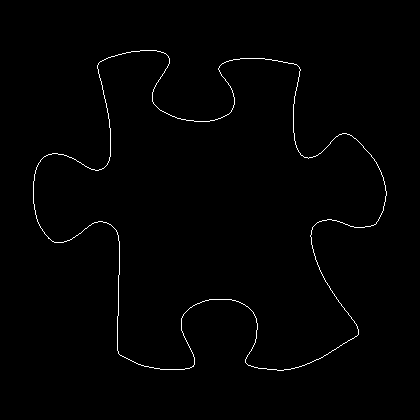

The table this chart was drawn from, first rows:
33, 181
33, 182
33, 183
33, 184
33, 185
33, 186
33, 187
33, 188
33, 189
33, 190
33, 191
33, 192
33, 193
33, 194
33, 195
33, 196
33, 197
33, 198
33, 199
33, 200
33, 201
33, 202
33, 203
34, 204
34, 205
34, 206
34, 207
34, 208
34, 209
35, 210
35, 211
35, 212
35, 213
35, 214
36, 215
36, 216
36, 217
36, 218
37, 219
37, 220
37, 221
38, 222
38, 223
39, 224
39, 225
40, 226
40, 227
41, 228
42, 229
42, 230
43, 231
44, 232
44, 233
45, 234
46, 235
47, 236
48, 237
48, 238
49, 238
50, 239
51, 240
... 1,455 more rows
